Labelled photos from "data", an image-classification folder in gabrielaiji/deep_learning. The possible labels are: acier, combat, dragon, eau, feu, glace, insecte, normal, plante, poison, psy, roche, sol, spectre, tenebres, électrique.

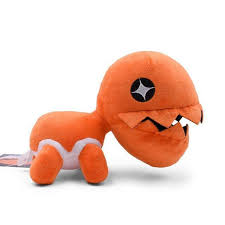
Label: sol

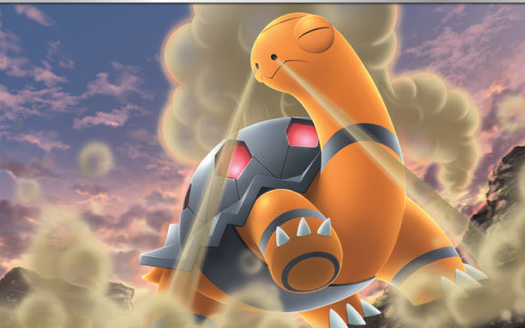
Label: feu

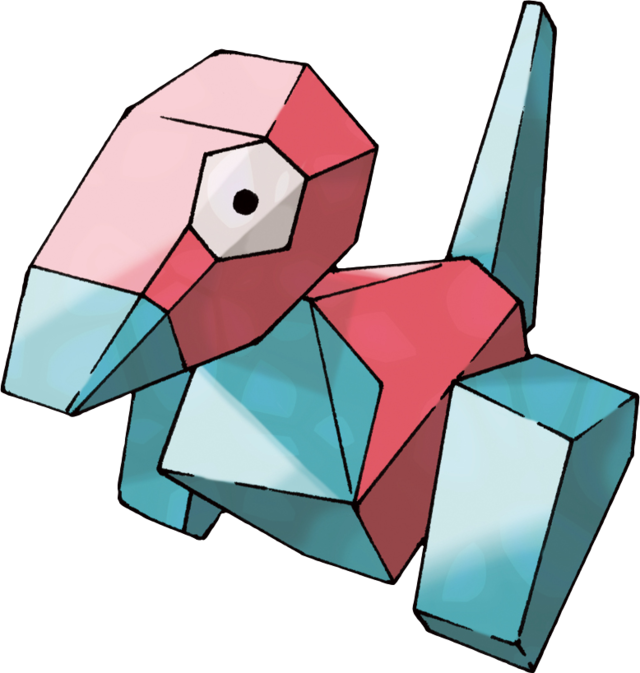
Label: normal

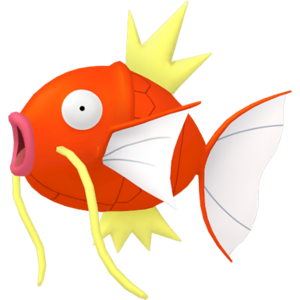
Label: eau

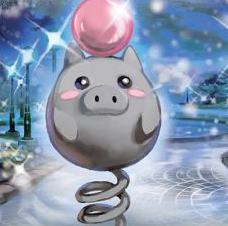
Label: psy

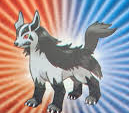
Label: tenebres
